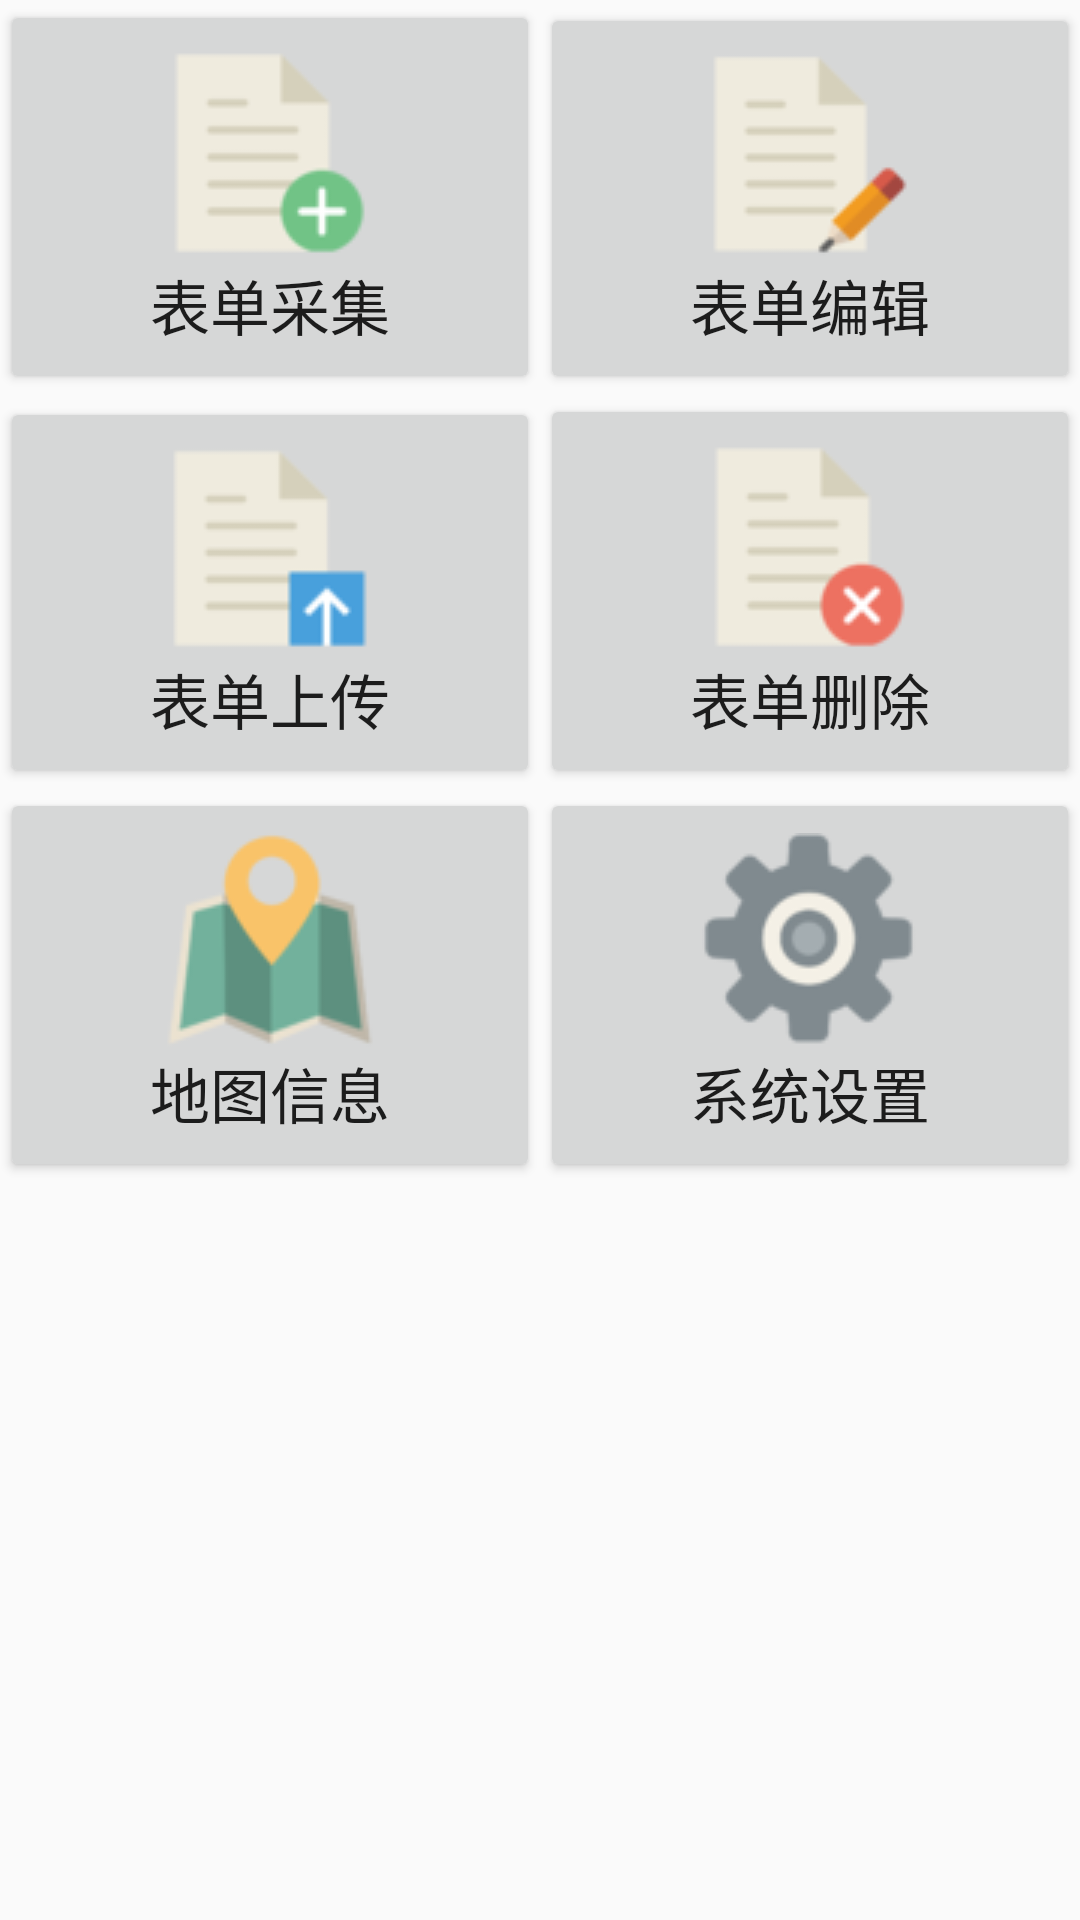

Android layout source for this screen:
<!-- AndroidManifest.xml: application theme AppTheme -->
<!-- res/layout/activity_main.xml -->
<LinearLayout xmlns:android="http://schemas.android.com/apk/res/android"
    xmlns:app="http://schemas.android.com/apk/res-auto"
    android:layout_width="match_parent"
    android:layout_height="match_parent"
    android:orientation="vertical">


    <LinearLayout
        android:layout_width="match_parent"
        android:layout_height="wrap_content">

        <Button
            android:id="@+id/btnCollection"
            android:layout_width="match_parent"
            android:layout_height="wrap_content"
            android:layout_weight="1"
            android:drawableTop="@drawable/file_72px"
            android:paddingBottom="15dp"
            android:paddingTop="15dp"
            android:textSize="20dp"
            android:text="表单采集" />

        <Button
            android:id="@+id/btnEdit"
            android:layout_width="match_parent"
            android:layout_height="wrap_content"
            android:layout_weight="1"
            android:drawableTop="@drawable/edit_72px"
            android:paddingBottom="15dp"
            android:paddingTop="15dp"
            android:textSize="20dp"
            android:text="表单编辑" />


    </LinearLayout>

    <LinearLayout
        android:layout_width="match_parent"
        android:layout_height="wrap_content">

        <Button
            android:id="@+id/btnUpload"
            android:layout_width="match_parent"
            android:layout_height="wrap_content"
            android:layout_weight="1"
            android:drawableTop="@drawable/upload_72px"
            android:paddingBottom="15dp"
            android:paddingTop="15dp"
            android:textSize="20dp"
            android:text="表单上传" />

        <Button
            android:id="@+id/btnDelete"
            android:layout_width="match_parent"
            android:layout_height="wrap_content"
            android:layout_weight="1"
            android:drawableTop="@drawable/delete_72px"
            android:paddingBottom="15dp"
            android:paddingTop="15dp"
            android:textSize="20dp"
            android:text="表单删除" />

    </LinearLayout>

    <LinearLayout
        android:layout_width="match_parent"
        android:layout_height="wrap_content">

        <Button
            android:id="@+id/btnMap"
            android:layout_width="match_parent"
            android:layout_height="wrap_content"
            android:layout_weight="1"
            android:drawableTop="@drawable/map_72px"
            android:paddingBottom="15dp"
            android:paddingTop="15dp"
            android:textSize="20dp"
            android:text="地图信息" />

        <Button
            android:id="@+id/btnSetting"
            android:layout_width="match_parent"
            android:layout_height="wrap_content"
            android:layout_weight="1"
            android:drawableTop="@drawable/setting_72px"
            android:paddingBottom="15dp"
            android:paddingTop="15dp"
            android:textSize="20dp"
            android:text="系统设置" />


    </LinearLayout>

</LinearLayout>
<!-- resources referenced by this layout -->
<resources>
  <!-- drawable delete_72px: png bitmap (drawable, 2887 bytes) -->
  <!-- drawable edit_72px: png bitmap (drawable, 2804 bytes) -->
  <!-- drawable file_72px: png bitmap (drawable, 2718 bytes) -->
  <!-- drawable map_72px: png bitmap (drawable, 5022 bytes) -->
  <!-- drawable setting_72px: png bitmap (drawable, 4501 bytes) -->
  <!-- drawable upload_72px: png bitmap (drawable, 2207 bytes) -->
  <style name="AppTheme" parent="Theme.AppCompat.Light.DarkActionBar">
          
          <item name="colorPrimary">@color/colorPrimary</item>
          <item name="colorPrimaryDark">@color/colorPrimaryDark</item>
          <item name="colorAccent">@color/colorAccent</item>
      </style>
  <color name="colorPrimary">#3F51B5</color>
  <color name="colorPrimaryDark">#303F9F</color>
  <color name="colorAccent">#FF4081</color>
</resources>
